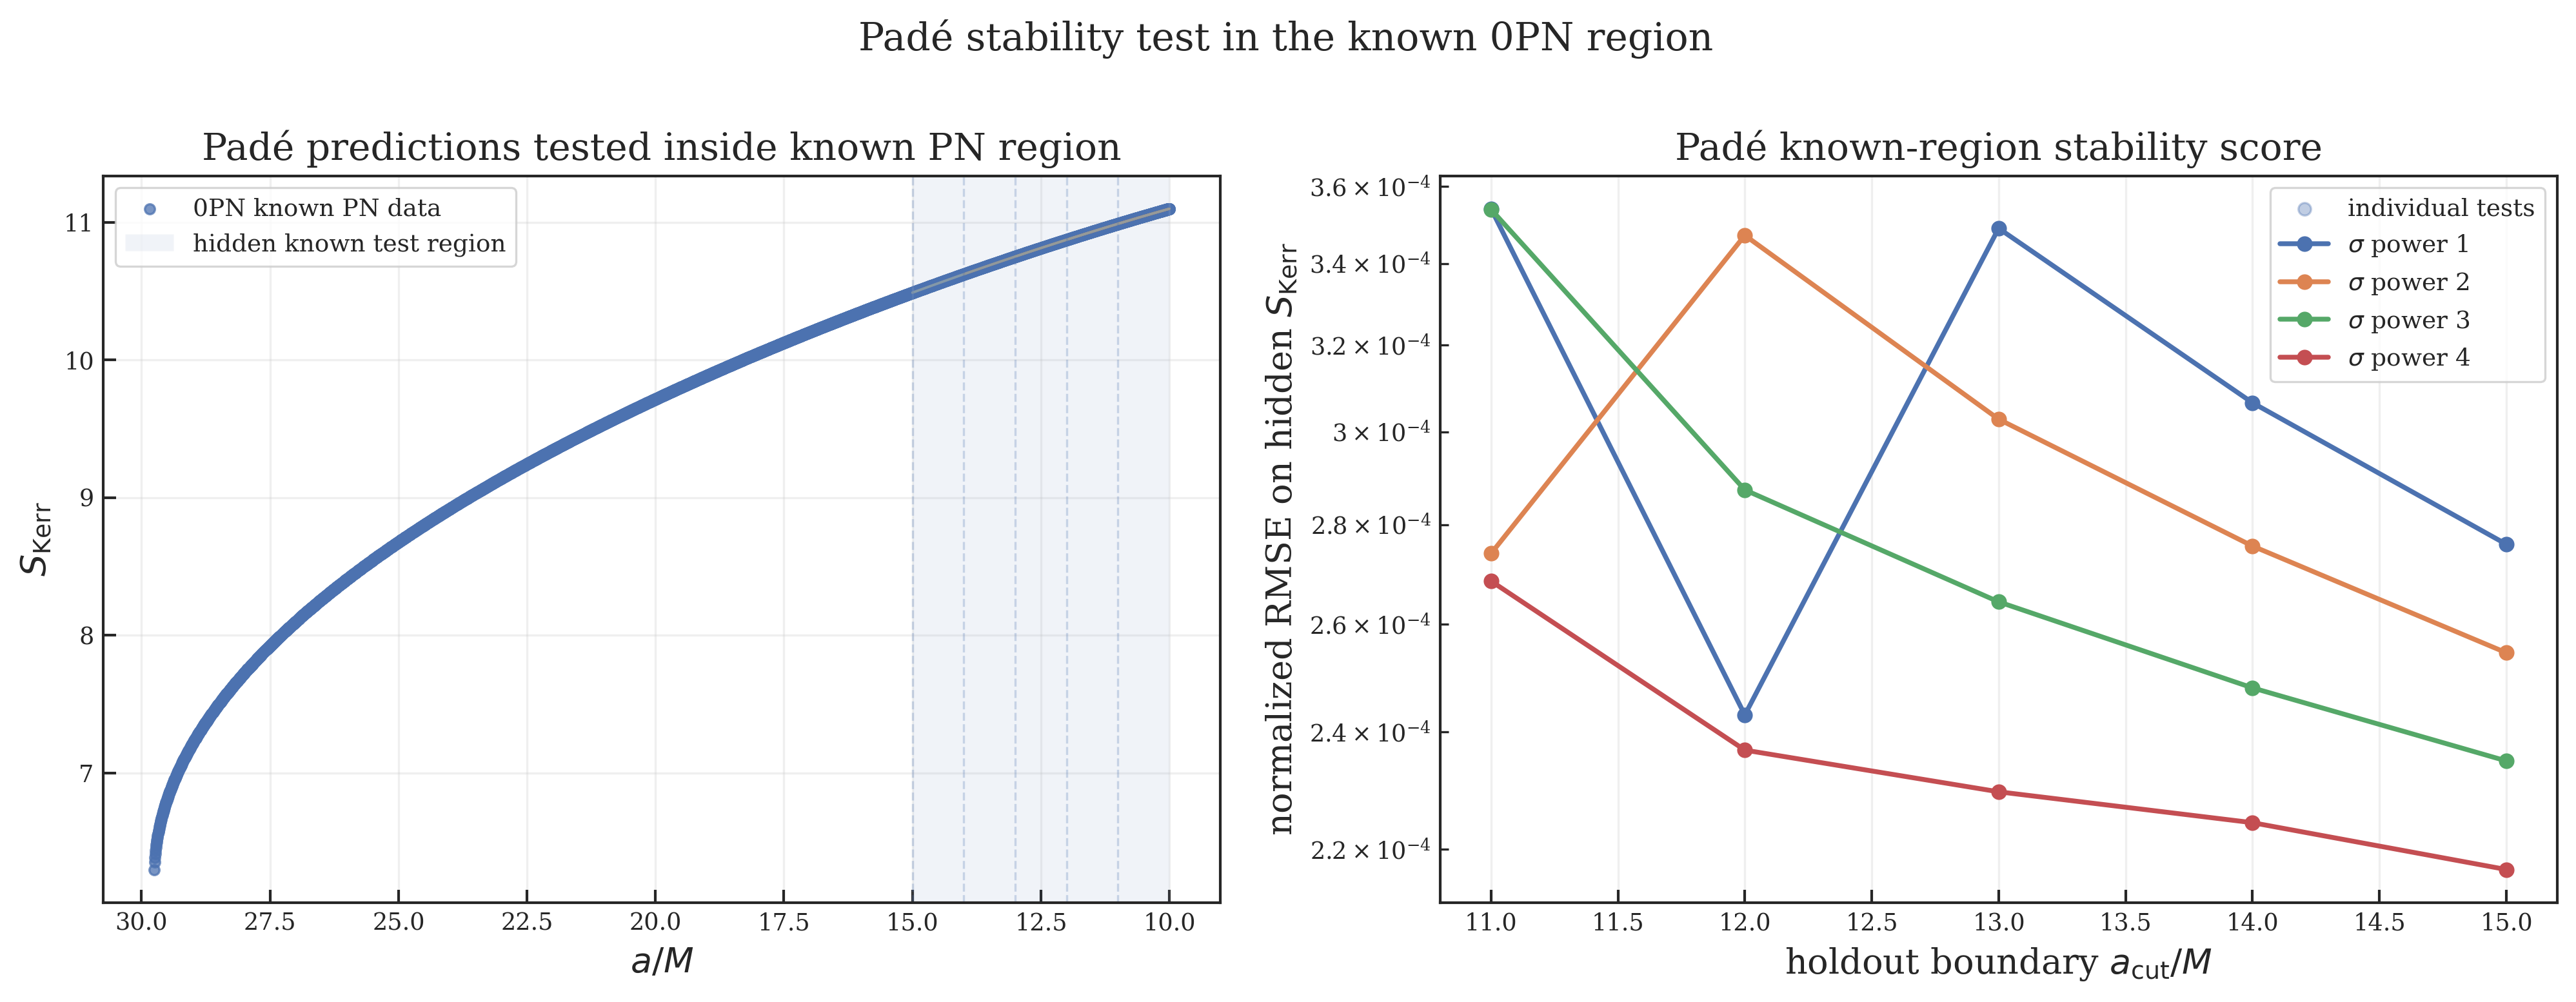

Values plotted in this chart, from the file beside it:
PN_order, method, pade_order, sigma_power, holdout_cut, a_known_min, a_known_max, n_train, n_hidden, status, error, n_eval, nrmse_Ebind, nrmse_chi, nrmse_S, bias_S, max_abs_residual_S, stability_score
0PN, Padé, 2/1, 1.0, 11.0, 10.0, 29.75, 4322, 414, success, , 2000, 0.00132, 0.000119, 0.0003541, 1.0504262929231345e-05, 1.7917820070323387e-05, 0.001793
0PN, Padé, 2/1, 2.0, 11.0, 10.0, 29.75, 4322, 414, success, , 2000, 0.001016, 9.29093163050204e-05, 0.0002741, 8.030664138519051e-06, 1.4340593896378095e-05, 0.001383
0PN, Padé, 2/1, 3.0, 11.0, 10.0, 29.75, 4322, 414, success, , 2000, 0.001655, 7.076830259153492e-05, 0.0003539, 1.0258834645777704e-05, 1.9019638591188937e-05, 0.00208
0PN, Padé, 2/1, 4.0, 11.0, 10.0, 29.75, 4322, 414, success, , 2000, 0.001244, 5.5348259800746914e-05, 0.0002685, 7.675631036978104e-06, 1.4882466665255834e-05, 0.001568
0PN, Padé, 2/1, 1.0, 12.0, 10.0, 29.75, 3944, 792, success, , 2000, 0.0009871, 8.990655434758169e-05, 0.0002431, 1.3790921791502874e-05, 3.0285506834815124e-05, 0.00132
0PN, Padé, 2/1, 2.0, 12.0, 10.0, 29.75, 3944, 792, success, , 2000, 0.00181, 7.533222539504913e-05, 0.0003472, 1.9482202567197683e-05, 4.405665595719199e-05, 0.002233
0PN, Padé, 2/1, 3.0, 12.0, 10.0, 29.75, 3944, 792, success, , 2000, 0.001483, 6.429452022411676e-05, 0.0002873, 1.5878587593684656e-05, 3.735322510500794e-05, 0.001835
0PN, Padé, 2/1, 4.0, 12.0, 10.0, 29.75, 3944, 792, success, , 2000, 0.001216, 5.3897426798118605e-05, 0.0002368, 1.2873535754194698e-05, 3.153730839500213e-05, 0.001506
0PN, Padé, 2/1, 1.0, 13.0, 10.0, 29.75, 3596, 1140, success, , 2000, 0.002023, 8.040912334229495e-05, 0.000349, 2.890793711448314e-05, 7.402820108204367e-05, 0.002452
0PN, Padé, 2/1, 2.0, 13.0, 10.0, 29.75, 3596, 1140, success, , 2000, 0.001747, 7.078735305759378e-05, 0.0003028, 2.468605363104981e-05, 6.557779069638059e-05, 0.002121
0PN, Padé, 2/1, 3.0, 13.0, 10.0, 29.75, 3596, 1140, success, , 2000, 0.00151, 6.366422773800565e-05, 0.0002644, 2.1265923965634316e-05, 5.827667546753901e-05, 0.001838
0PN, Padé, 2/1, 4.0, 13.0, 10.0, 29.75, 3596, 1140, success, , 2000, 0.001305, 5.6118337044069236e-05, 0.0002296, 1.8192595656804755e-05, 5.155228883602092e-05, 0.00159
0PN, Padé, 2/1, 1.0, 14.0, 10.0, 29.75, 3274, 1462, success, , 2000, 0.001959, 7.516992390738033e-05, 0.0003066, 3.303011296603486e-05, 9.627470410400463e-05, 0.002341
0PN, Padé, 2/1, 2.0, 14.0, 10.0, 29.75, 3274, 1462, success, , 2000, 0.001755, 6.835009381037488e-05, 0.0002756, 2.927671773391083e-05, 8.793546737351221e-05, 0.002099
0PN, Padé, 2/1, 3.0, 14.0, 10.0, 29.75, 3274, 1462, success, , 2000, 0.001572, 6.233080595398574e-05, 0.000248, 2.5994840875799064e-05, 8.033882717128904e-05, 0.001883
0PN, Padé, 2/1, 4.0, 14.0, 10.0, 29.75, 3274, 1462, success, , 2000, 0.001408, 5.798607889319987e-05, 0.0002244, 2.327868726356197e-05, 7.36057881294272e-05, 0.00169
0PN, Padé, 2/1, 1.0, 15.0, 10.0, 29.75, 2975, 1761, success, , 2000, 0.001939, 7.125502622377912e-05, 0.000276, 3.6463406093164785e-05, 0.0001183, 0.002286
0PN, Padé, 2/1, 2.0, 15.0, 10.0, 29.75, 2975, 1761, success, , 2000, 0.001782, 6.643786346230425e-05, 0.0002546, 3.323840530376021e-05, 0.0001105, 0.002103
0PN, Padé, 2/1, 3.0, 15.0, 10.0, 29.75, 2975, 1761, success, , 2000, 0.001639, 6.194340482348604e-05, 0.0002349, 3.031922488095695e-05, 0.0001032, 0.001936
0PN, Padé, 2/1, 4.0, 15.0, 10.0, 29.75, 2975, 1761, success, , 2000, 0.001506, 5.772870087834685e-05, 0.0002167, 2.7658142896520133e-05, 9.625484247877125e-05, 0.001781
